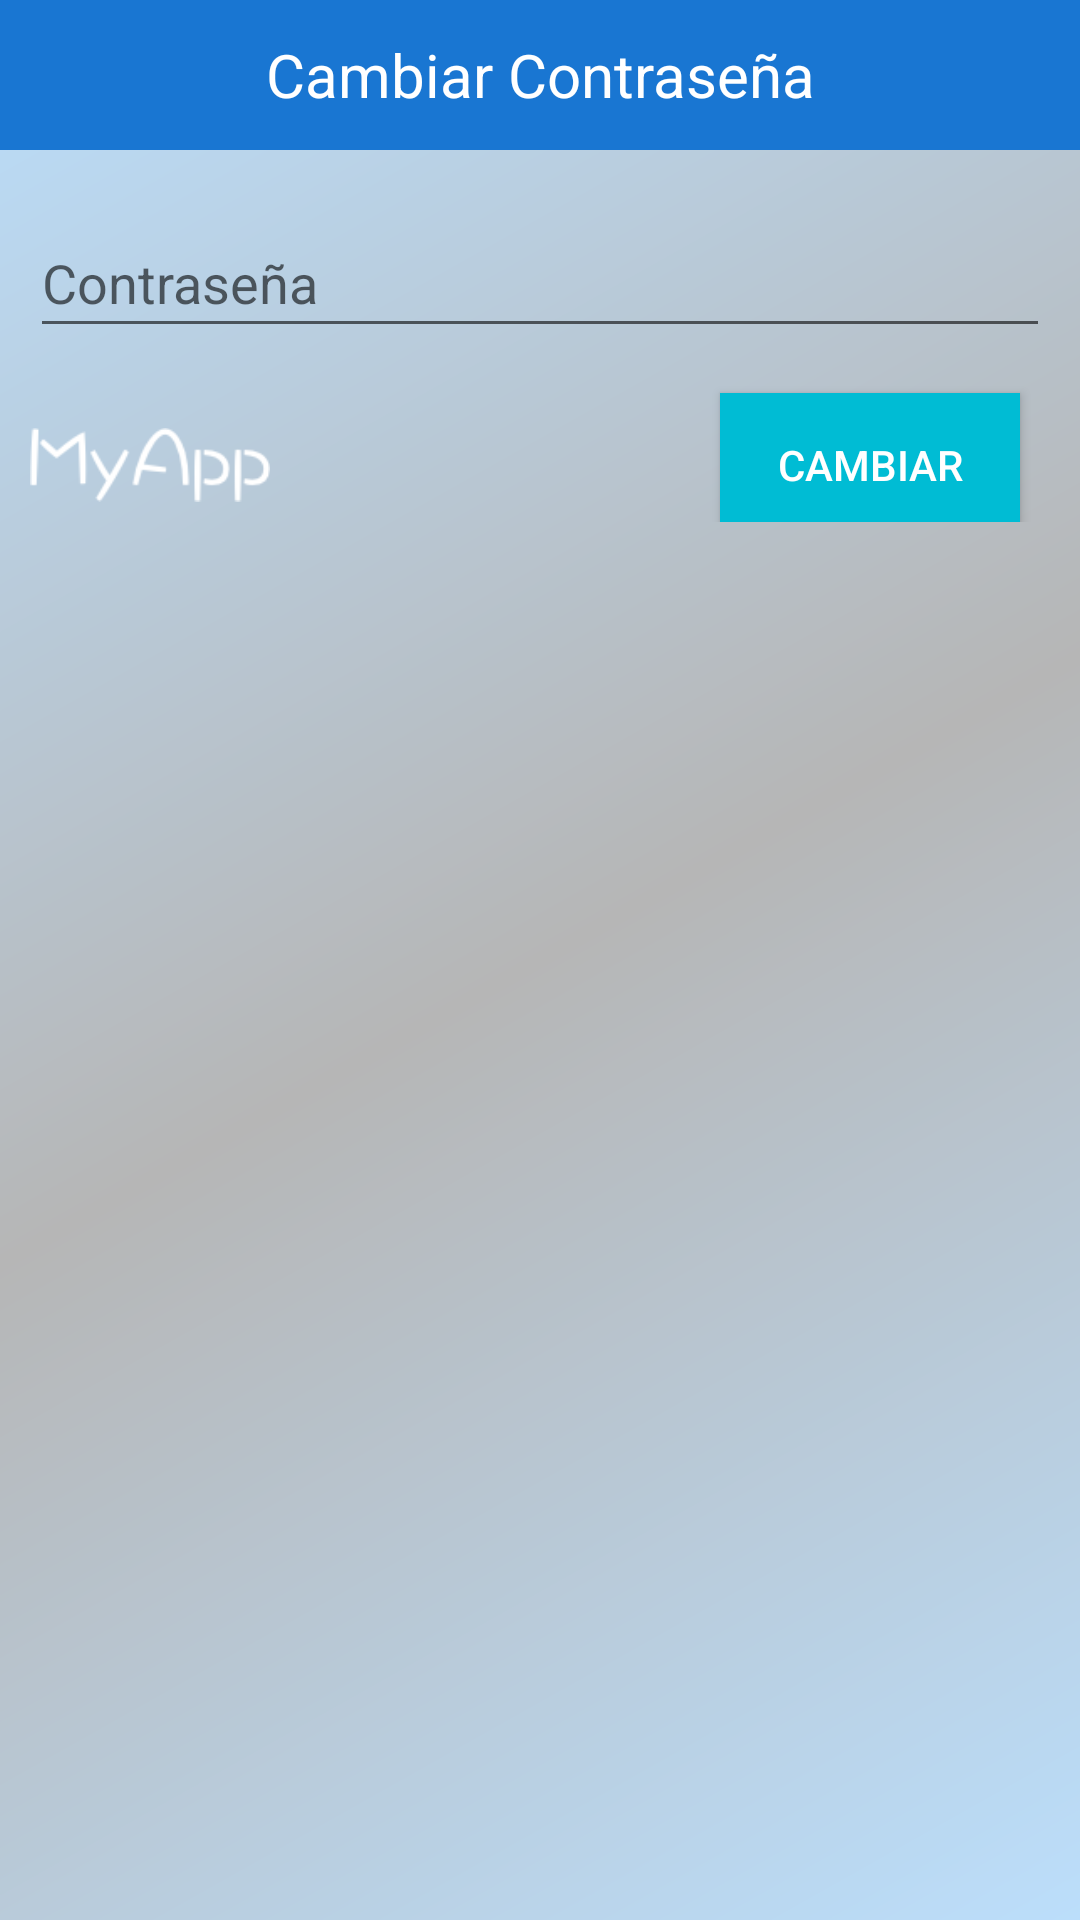

The Android layout XML behind this screen, and the referenced resources:
<!-- AndroidManifest.xml: application theme AppTheme -->
<!-- res/layout/change_password.xml -->
<?xml version="1.0" encoding="utf-8"?>
<LinearLayout xmlns:android="http://schemas.android.com/apk/res/android"
    xmlns:app="http://schemas.android.com/apk/res-auto"
    android:id="@+id/linGeneral"
    android:layout_width="match_parent"
    android:background="@drawable/side_nav_bar"
    android:layout_height="wrap_content"
    android:orientation="vertical">

    <TextView
        android:id="@+id/lblTitle"
        android:layout_width="match_parent"
        android:layout_height="50dp"
        android:gravity="center"
        android:textSize="20sp"
        android:text="@string/menu_change_password"
        android:textColor="@color/white"
        android:background="@color/colorPrimaryDark"/>

    <LinearLayout
        android:layout_width="match_parent"
        android:layout_height="wrap_content"
        android:orientation="vertical"
        android:layout_marginTop="10dp"
        android:layout_marginBottom="10dp"
        android:paddingLeft="10dp"
        android:paddingRight="10dp"
        android:paddingStart="10dp"
        android:paddingEnd="10dp">

        <android.support.design.widget.TextInputLayout
            android:id="@+id/tilPassword"
            android:layout_width="match_parent"
            android:layout_height="wrap_content">

            <android.support.v7.widget.AppCompatEditText
                android:id="@+id/txtPassword"
                android:layout_width="match_parent"
                android:layout_height="45dp"
                android:hint="@string/password"
                android:inputType="textPassword"/>

        </android.support.design.widget.TextInputLayout>


    </LinearLayout>

    <RelativeLayout
        android:layout_width="match_parent"
        android:layout_height="wrap_content"
        android:paddingBottom="10dp">

        <android.support.v7.widget.AppCompatImageView
            android:layout_width="80dp"
            android:layout_height="30dp"
            android:layout_centerVertical="true"
            android:layout_marginLeft="10dp"
            android:layout_alignParentLeft="true"
            android:scaleType="centerInside"
            android:src="@drawable/ic_logo"/>

        <android.support.v7.widget.AppCompatButton
            android:id="@+id/btnSend"
            android:layout_width="100dp"
            android:layout_height="wrap_content"
            android:layout_alignParentRight="true"
            android:layout_marginRight="20dp"
            android:text="@string/change"
            android:background="@color/colorAccent"
            android:layout_centerVertical="true"
            android:textColor="@color/white"
            android:gravity="center"
            style="?android:attr/buttonStyleSmall"/>



    </RelativeLayout>

</LinearLayout>
<!-- resources referenced by this layout -->
<resources>
  <color name="colorAccent">#00BCD4</color>
  <color name="colorPrimaryDark">#1976D2</color>
  <color name="white">#FFFFFF</color>
  <!-- drawable ic_logo: png bitmap (drawable, 2993 bytes) -->
  <!-- drawable side_nav_bar (drawable) -->
  <shape xmlns:android="http://schemas.android.com/apk/res/android"
      android:shape="rectangle">
      <gradient
          android:angle="135"
          android:centerColor="@color/dividerColor"
          android:endColor="@color/lightPrimary"
          android:startColor="@color/lightPrimary"
          android:type="linear" />
  </shape>
  <string name="change">Cambiar</string>
  <string name="menu_change_password">Cambiar Contraseña</string>
  <string name="password">Contraseña</string>
  <style name="AppTheme" parent="Theme.AppCompat.Light.DarkActionBar">
          
          <item name="colorPrimary">@color/colorPrimary</item>
          <item name="colorPrimaryDark">@color/colorPrimaryDark</item>
          <item name="colorAccent">@color/colorAccent</item>
      </style>
  <color name="dividerColor">#B6B6B6</color>
  <color name="lightPrimary">#BBDEFB</color>
  <color name="colorPrimary">#2196F3</color>
</resources>
